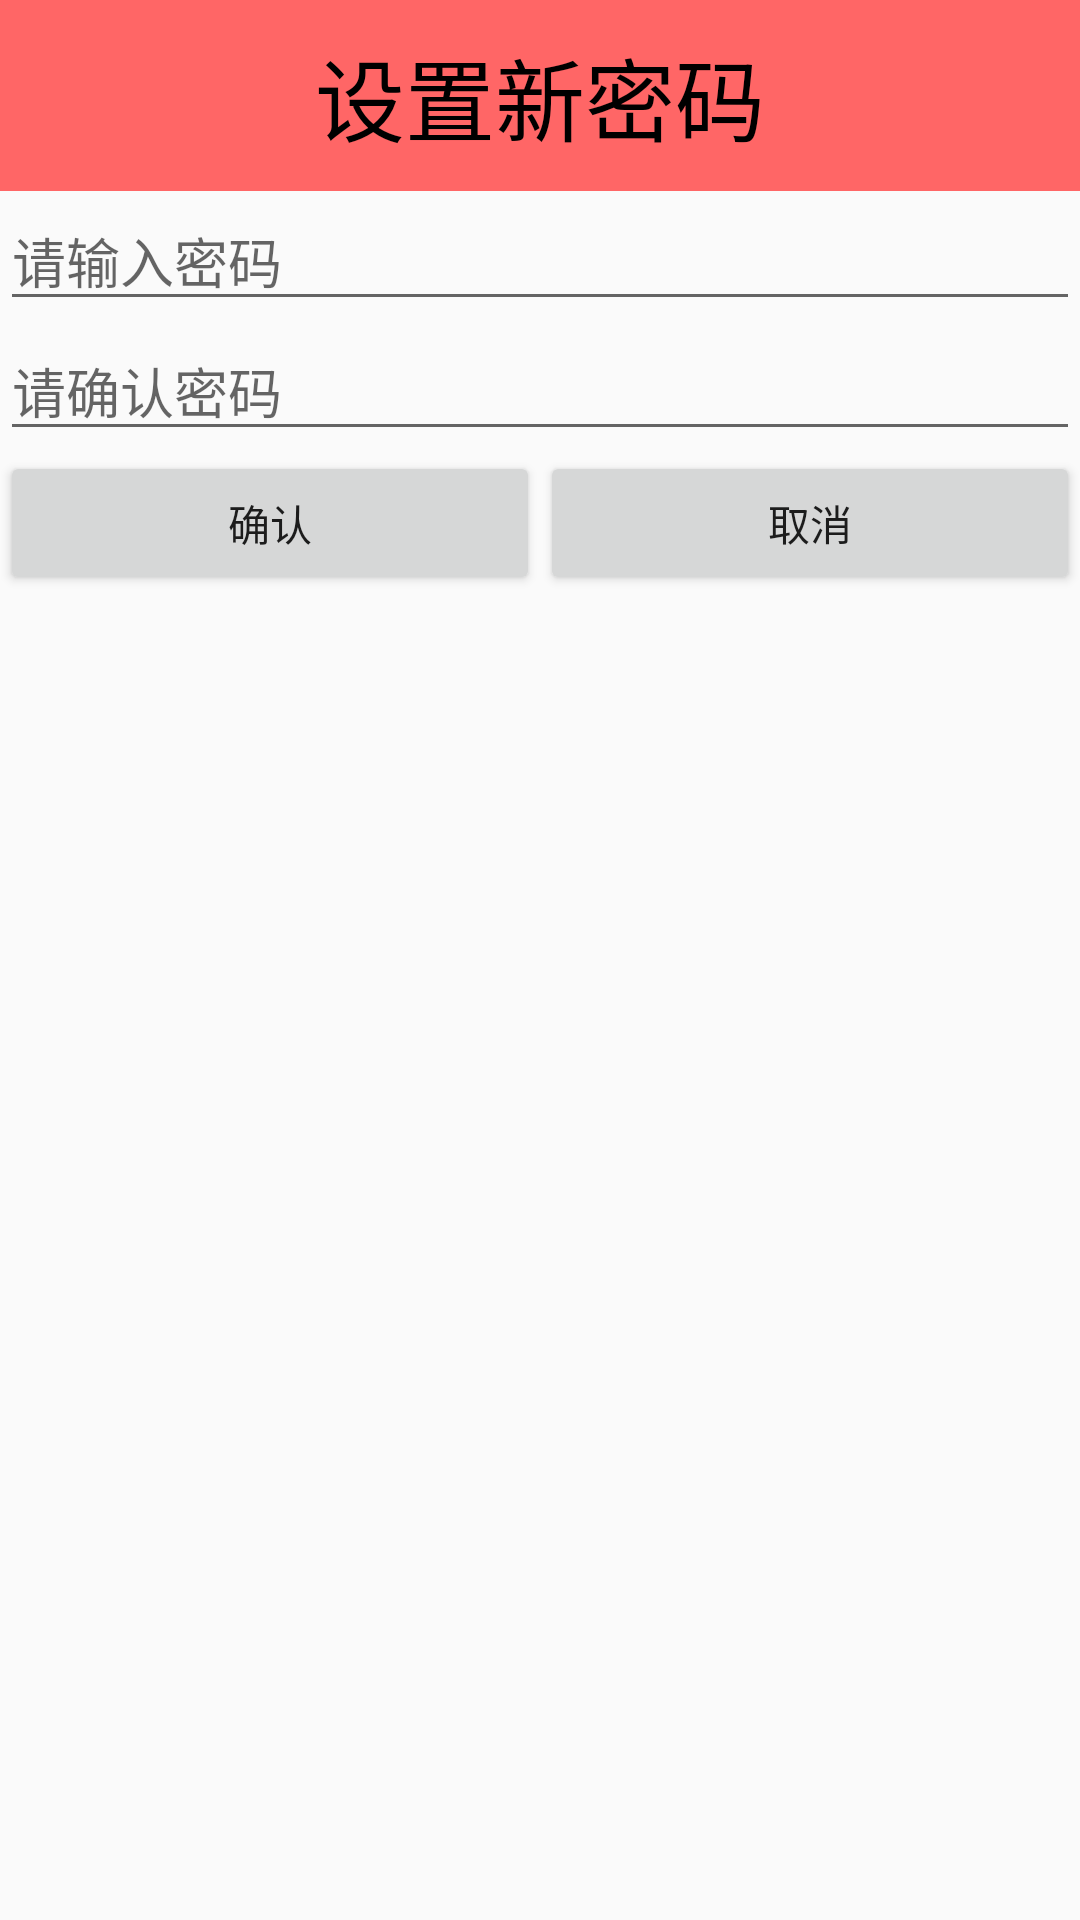

This screen was rendered from an Android layout file. Write that file and the resources it references.
<!-- AndroidManifest.xml: application theme AppTheme -->
<!-- res/layout/dialog_set_pwd.xml -->
<?xml version="1.0" encoding="utf-8"?>
<LinearLayout xmlns:android="http://schemas.android.com/apk/res/android"
              android:orientation="vertical"
              android:layout_width="match_parent"
              android:layout_height="match_parent">
<TextView
    android:text="设置新密码"
    style="@style/TitleStyle"
    android:background="#ff6666"/>
    <EditText
        android:id="@+id/et_set_pwd"
        android:hint="请输入密码"
        android:inputType="textPassword"
        android:layout_width="match_parent"
        android:layout_height="wrap_content"/>
    <EditText
        android:id="@+id/et_confirm_pwd"
        android:hint="请确认密码"
        android:inputType="textPassword"
        android:layout_width="match_parent"
        android:layout_height="wrap_content"/>
    <LinearLayout
        android:layout_width="match_parent"
        android:layout_height="wrap_content">
        <Button
            android:id="@+id/bt_submit"
            android:text="确认"
            android:layout_width="0dp"
            android:layout_weight="1"
            android:layout_height="wrap_content"/>
        <Button
            android:id="@+id/bt_cancel"
            android:text="取消"
            android:layout_width="0dp"
            android:layout_weight="1"
            android:layout_height="wrap_content"/>
    </LinearLayout>
</LinearLayout>
<!-- resources referenced by this layout -->
<resources>
  <style name="TitleStyle">
          <item name="android:gravity">center</item>
          <item name="android:layout_width">match_parent</item>
          <item name="android:layout_height">wrap_content</item>
          <item name="android:textSize">30sp</item>
          <item name="android:textColor">#000</item>
          <item name="android:background">#6d9eeb</item>
          <item name="android:padding">10dp</item>
      </style>
  <style name="AppTheme" parent="Theme.AppCompat.Light.DarkActionBar">
          
          <item name="colorPrimary">@color/colorPrimary</item>
          <item name="colorPrimaryDark">@color/colorPrimaryDark</item>
          <item name="colorAccent">@color/colorAccent</item>
          <item name="windowNoTitle">true</item>
          
      </style>
  <color name="colorPrimary">#3F51B5</color>
  <color name="colorPrimaryDark">#303F9F</color>
  <color name="colorAccent">#FF4081</color>
</resources>
